The GitHub repository gyaneshpatil23-cmd/fastner-sorting-machine contains a labelled image folder "fastener_sorter_cls" with 6 categories: bolt, no fastener, nut, rivet, screw, washer. Examples follow, each with its label.

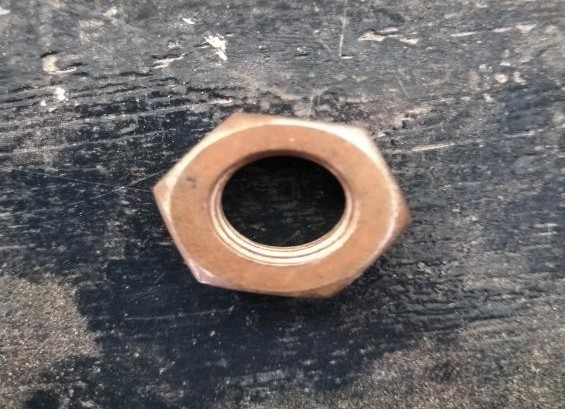
Label: nut

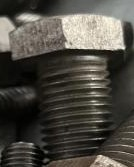
Label: bolt

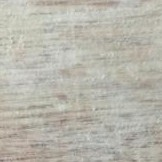
Label: no fastener

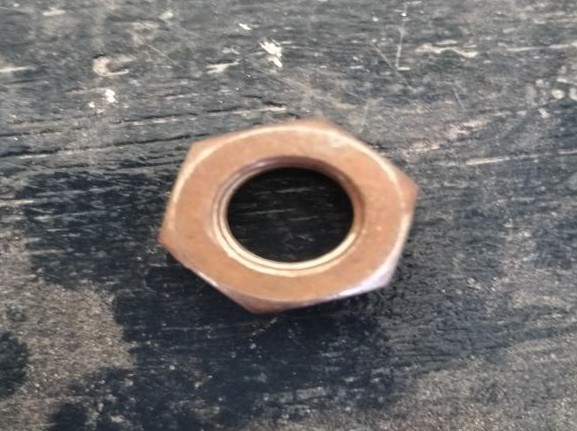
Label: nut

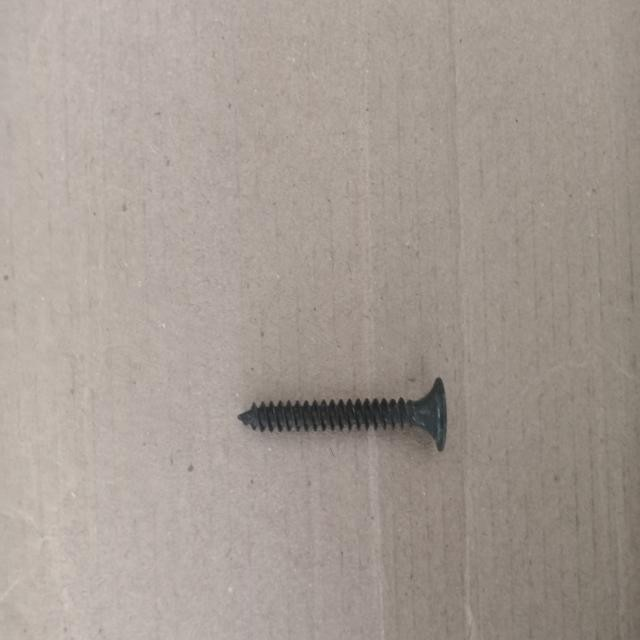
Label: screw

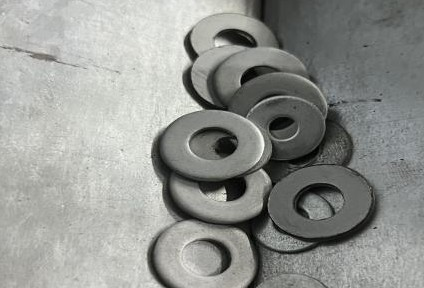
Label: washer
